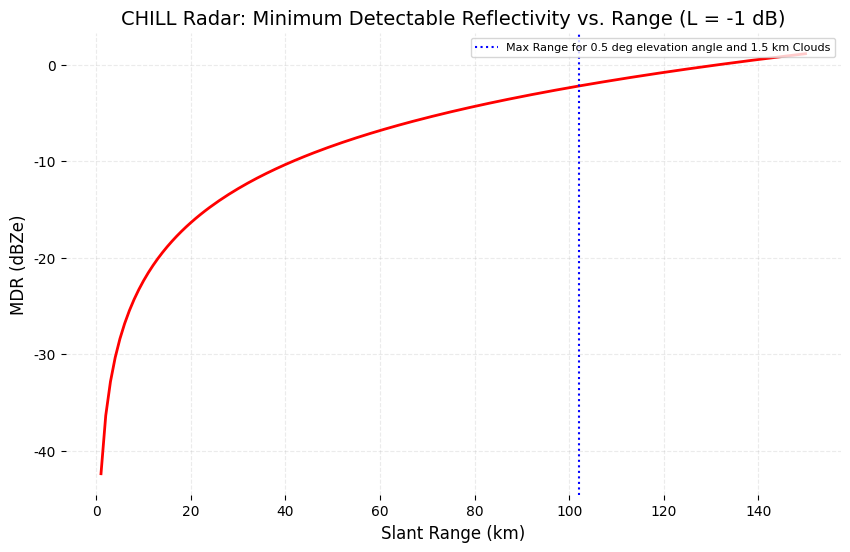

Source code (Python):
import numpy as np
import matplotlib.pyplot as plt

# Define Radar Range Equation Parameters
MDS = -110   # dBm
C3 = 66.6    # dB, Radar Constant
L = -1       # dB, Radar Loss
r = np.linspace(1, 150, 150)  # Range from 1 to 150 km
# print(r)

# Calculate Mean Detectable Reflectivity (MDR)
MDR = C3 + MDS + 20 * np.log10(r) - L

# Plot MDR
fig, ax = plt.subplots(figsize=(10, 6))
ax.plot(r, MDR, color='red', linewidth=2)

ax.set_title('CHILL Radar: Minimum Detectable Reflectivity vs. Range (L = -1 dB)', font='Century', fontsize=14)
ax.set_xlabel('Slant Range (km)', font='Century', fontsize=12)
ax.set_ylabel('MDR (dBZe)', font='Century', fontsize=12)
plt.grid(True, linestyle='--', alpha=0.25)
plt.axvline(102, color='blue', linestyle=':', label='Max Range for 0.5 deg elevation angle and 1.5 km Clouds')
ax.tick_params(axis='x', labelsize=10)
ax.tick_params(axis='y', labelsize=10)
# Set the font name for axis tick labels to be Comic Sans
for tick in ax.get_xticklabels():
    tick.set_fontname("Century")
for tick in ax.get_yticklabels():
    tick.set_fontname("Century")
plt.legend(loc = 1, prop={'family': 'Century', 'size': 8})
plt.grid(True, alpha=0.25)

# Turn off top and right spines
ax.spines['top'].set_visible(False)
ax.spines['right'].set_visible(False)

ax.patch.set_alpha(0.95)

# Optionally turn off bottom and left spines
ax.spines['bottom'].set_visible(False)
ax.spines['left'].set_visible(False)

plt.show()